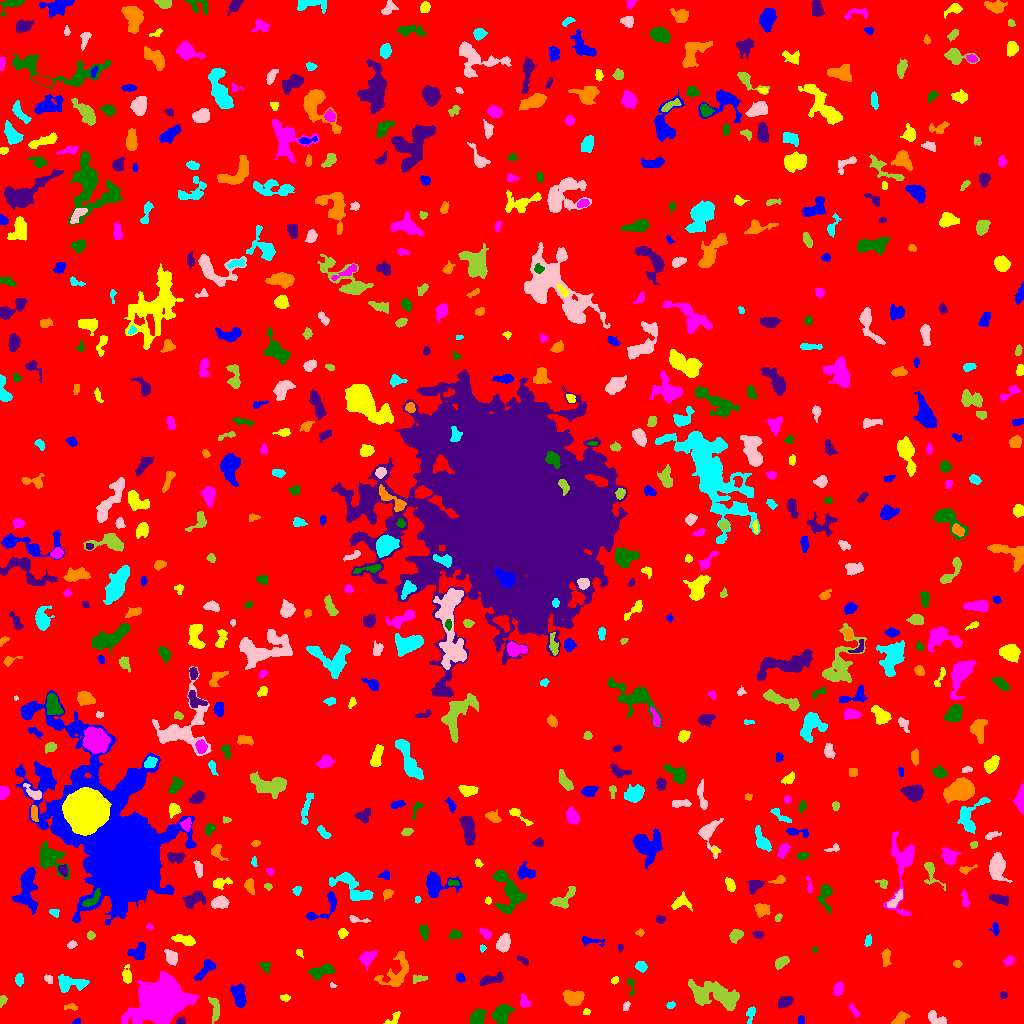

The file beside this chart, header and first rows:
ID, X, Y, A, B, theta, total_flux, mu_max, mu_median, mu_mean, R_fwhm, R_e, R10, R90, x_start, x_end, y_start, y_end, area, greylevel
0, 512.8, 519.7, 300.7, 299.9, -1.564, 1732669, 12.0, 2.0, 2.045, 95.86, 241.5, 92.73, 388.2, 0, 1023, 0, 1023, 847439, 2.045
1, 76.68, 1.461, 1.941, 1.283, 0.2968, 76.0, 4.0, 2.0, 1.81, 2.706, 1.784, 0.5642, 2.877, 72, 80, 0, 5, 42, 6.81
2, 394.1, 4.673, 4.495, 2.164, 0.7645, 159.0, 3.0, 1.0, 1.486, 3.949, 3.09, 1.262, 4.886, 383, 400, 0, 12, 107, 6.486
3, 160.4, 21.19, 11.1, 8.675, 0.5468, 33286, 58.0, 9.0, 15.08, 11.69, 11.1, 4.406, 20.4, 121, 199, 0, 52, 2207, 19.08
4, 501.2, 8.96, 5.104, 3.311, 0.6529, 940.0, 10.0, 2.0, 3.154, 4.72, 4.652, 1.693, 7.979, 491, 514, 0, 19, 298, 8.154
5, 180.1, 1.888, 2.51, 1.614, 0.2017, 205.0, 7.0, 3.0, 3.306, 2.932, 2.394, 0.7979, 3.742, 176, 185, 0, 6, 62, 8.306
6, 900.5, 4.576, 3.585, 2.278, 0.7634, 564.0, 9.0, 3.0, 3.811, 4.37, 3.478, 1.382, 5.47, 891, 910, 0, 12, 148, 8.811
7, 750.6, 10.56, 4.434, 2.01, 1.3, 149.0, 5.0, 1.0, 1.342, 1.871, 3.038, 0.9772, 4.918, 746, 755, 0, 17, 111, 6.342
8, 936.3, 4.813, 5.514, 2.669, -0.5283, 599.0, 7.0, 3.0, 3.443, 5.14, 4.297, 1.693, 6.58, 928, 946, 0, 13, 174, 7.443
9, 214.9, 15.28, 6.383, 2.217, -1.407, 128.0, 2.0, 1.0, 0.7033, 6.05, 3.989, 1.382, 5.698, 208, 219, 0, 26, 182, 7.703
10, 613.1, 3.216, 2.491, 2.022, 0.05118, 213.0, 5.0, 2.0, 2.477, 3.478, 2.821, 1.128, 4.406, 608, 619, 0, 8, 86, 7.477
11, 801.3, 3.51, 2.31, 1.661, 1.548, 96.0, 3.0, 2.0, 1.655, 3.192, 2.459, 0.9772, 3.827, 798, 804, 0, 8, 58, 6.655
12, 586.5, 11.86, 1.723, 1.526, 0.2198, 84.0, 4.0, 2.0, 1.826, 2.932, 1.954, 0.7979, 3.192, 583, 590, 9, 15, 46, 6.826
13, 854.4, 12.66, 3.873, 1.373, -0.9913, 109.0, 4.0, 1.0, 1.313, 2.985, 2.706, 0.7979, 4.478, 849, 859, 6, 20, 83, 6.313
14, 477, 5.645, 3.832, 2.975, 0.9478, 997.0, 11.0, 4.0, 4.863, 5.015, 4.184, 1.693, 6.723, 470, 486, 0, 15, 205, 9.863
15, 784.5, 22.01, 3.81, 2.414, 0.3823, 388.0, 6.0, 2.0, 2.456, 4.886, 3.868, 1.493, 5.971, 778, 793, 15, 27, 158, 7.456
16, 70.53, 16.56, 3.635, 1.338, -0.0289, 103.0, 3.0, 1.0, 1.373, 3.038, 2.523, 0.9772, 4.107, 64, 77, 13, 20, 75, 6.373
17, 670.6, 18.27, 2.16, 1.506, 0.2376, 108.0, 4.0, 2.0, 1.895, 3.432, 2.326, 0.9772, 3.568, 666, 675, 15, 22, 57, 7.895
18, 626.1, 17.46, 2.451, 1.515, 1.103, 175.0, 5.0, 3.0, 2.966, 3.241, 2.459, 0.9772, 3.827, 623, 630, 13, 22, 59, 6.966
19, 2.416, 22.84, 2.578, 1.53, 1.19, 219.0, 7.0, 3.0, 3.174, 3.192, 2.523, 0.9772, 3.868, 0, 7, 16, 28, 69, 8.174
20, 32.33, 24.88, 4.735, 2.922, -0.982, 846.0, 8.0, 4.0, 3.935, 6.18, 4.687, 1.871, 7.225, 25, 41, 16, 36, 215, 7.935
21, 238.3, 28.41, 5.658, 3.011, -1.298, 939.0, 8.0, 3.0, 3.39, 6.129, 5.14, 1.954, 8.117, 230, 246, 16, 40, 277, 9.39
22, 285.0, 25.71, 2.421, 1.651, -0.1362, 121.0, 4.0, 2.0, 1.891, 3.568, 2.523, 0.9772, 3.909, 280, 290, 22, 29, 64, 6.891
23, 524.5, 21.44, 3.164, 2.274, -1.254, 289.0, 5.0, 2.0, 2.558, 3.989, 3.29, 1.262, 5.202, 520, 530, 16, 30, 113, 7.558
24, 630.9, 38.47, 5.086, 1.722, -1.408, 200.0, 4.0, 2.0, 2.439, 4.687, 2.985, 1.128, 4.514, 627, 634, 28, 45, 82, 6.439
25, 1003, 28.31, 1.828, 1.659, 0.03928, 118.0, 4.0, 2.0, 2.185, 3.432, 2.257, 0.7979, 3.432, 1000, 1007, 25, 32, 54, 8.185
26, 573.4, 25.61, 4.93, 3.447, -0.01749, 1500, 10.0, 6.0, 5.415, 7.269, 5.262, 2.185, 7.979, 562, 584, 18, 33, 277, 9.415
27, 19.06, 43.88, 2.895, 1.75, 1.551, 265.0, 6.0, 3.0, 2.76, 4.068, 2.877, 1.128, 4.406, 15, 23, 37, 50, 96, 7.76
28, 332.4, 38.38, 1.577, 1.128, -0.2718, 64.0, 5.0, 1.5, 2.0, 1.871, 1.596, 0.5642, 2.706, 330, 337, 36, 41, 32, 7.0
29, 714, 28.67, 13.17, 5.564, -0.2772, 3581, 10.0, 4.0, 4.145, 10.39, 9.219, 3.656, 14.48, 688, 739, 13, 44, 864, 8.145
30, 965.3, 37.67, 6.025, 4.888, 0.4658, 1368, 7.0, 3.0, 3.353, 7.069, 6.482, 2.523, 10.01, 951, 976, 28, 49, 408, 7.353
31, 460.3, 45.2, 2.351, 1.845, -0.5643, 252.0, 8.0, 3.0, 3.19, 2.985, 2.459, 0.9772, 4.146, 456, 465, 41, 51, 79, 9.19
32, 615.0, 43.33, 2.145, 1.521, 0.9391, 144.0, 6.0, 3.0, 2.717, 3.09, 2.257, 0.7979, 3.432, 611, 618, 39, 47, 53, 7.717
33, 838.5, 34.58, 3.245, 2.078, 1.251, 429.0, 9.0, 3.0, 3.378, 3.478, 3.29, 1.262, 5.323, 833, 843, 28, 42, 127, 8.378
34, 321.5, 52.4, 6.09, 2.549, 0.299, 643.0, 6.0, 2.0, 2.582, 6.18, 4.687, 1.871, 7.291, 308, 335, 43, 60, 249, 7.582
35, 491.8, 44.15, 6.523, 2.226, 0.2452, 705.0, 7.0, 3.5, 3.525, 5.642, 4.687, 1.871, 7.069, 479, 503, 38, 52, 200, 7.525
36, 395.9, 49.54, 10.55, 6.137, 0.9817, 845.0, 7.0, 2.0, 1.829, 3.742, 6.129, 2.111, 10.19, 374, 408, 37, 72, 462, 6.829
37, 70.29, 39.77, 7.864, 3.523, 0.03657, 1370, 10.0, 4.0, 4.152, 6.58, 5.726, 2.257, 8.938, 58, 89, 31, 49, 330, 8.152
38, 48.34, 44.2, 2.558, 1.788, -0.8467, 131.0, 4.0, 2.0, 1.926, 3.868, 2.706, 0.9772, 4.029, 44, 52, 40, 49, 68, 7.926
39, 419.1, 44.53, 3.881, 1.701, 0.139, 285.0, 6.0, 3.0, 2.938, 4.442, 3.09, 1.128, 4.687, 413, 427, 40, 49, 97, 8.938
40, 443.4, 45.57, 2.398, 1.665, 0.3327, 142.0, 4.0, 2.0, 2.119, 3.656, 2.523, 0.9772, 3.949, 438, 447, 42, 50, 67, 8.119
41, 206, 54.7, 6.772, 2.5, 0.8319, 825.0, 10.0, 3.0, 3.819, 4.618, 4.478, 1.596, 7.247, 194, 215, 43, 64, 216, 8.819
42, 127.1, 47.14, 3.844, 2.015, -1.5, 429.0, 8.0, 2.0, 3.109, 4.222, 3.29, 1.262, 5.412, 122, 131, 40, 59, 138, 8.109
43, 367.1, 65.53, 4.558, 3.236, 0.7393, 730.0, 7.0, 4.0, 3.578, 5.997, 4.72, 1.871, 7.069, 358, 377, 53, 73, 204, 7.578
44, 265.7, 56.7, 2.817, 2.091, -1.157, 167.0, 4.0, 2.0, 1.815, 3.868, 2.706, 1.128, 4.549, 259, 270, 49, 61, 92, 6.815
45, 522.9, 63.14, 3.605, 1.428, -0.5675, 166.0, 5.0, 2.0, 2.243, 2.985, 2.706, 0.9772, 4.222, 517, 528, 58, 68, 74, 7.243
46, 957.2, 59.76, 1.975, 1.559, 0.04283, 88.0, 4.0, 1.0, 1.467, 2.877, 2.185, 0.7979, 3.568, 953, 962, 56, 63, 60, 7.467
47, 641.3, 56.95, 2.67, 2.169, -0.3077, 287.0, 6.0, 2.0, 2.633, 3.989, 3.038, 1.128, 4.853, 635, 647, 51, 62, 109, 7.633
48, 171.1, 66.95, 3.716, 2.577, -1.011, 517.0, 7.0, 3.0, 3.114, 4.583, 3.868, 1.493, 6.129, 164, 177, 58, 74, 166, 8.114
49, 780.8, 60.78, 3.626, 2.09, 0.6297, 357.0, 6.0, 2.0, 2.532, 4.618, 3.385, 1.262, 5.262, 775, 789, 54, 67, 141, 7.532
50, 905, 65.83, 2.747, 1.425, 0.9194, 84.0, 3.0, 1.0, 1.448, 2.764, 2.185, 0.7979, 3.613, 900, 909, 60, 70, 58, 6.448
51, 138.1, 70.87, 4.603, 3.662, 0.9854, 551.0, 6.0, 2.0, 2.539, 5.528, 4.478, 1.693, 7.069, 127, 145, 64, 81, 217, 7.539
52, 299.5, 70.83, 2.065, 1.45, -0.9503, 89.0, 5.0, 2.0, 1.745, 1.954, 2.034, 0.5642, 3.385, 296, 303, 65, 74, 51, 6.745
53, 1009, 62.75, 2.657, 1.781, 0.6964, 150.0, 4.0, 1.0, 1.667, 3.742, 2.646, 0.9772, 4.406, 1003, 1014, 57, 68, 90, 7.667
54, 814.9, 74.08, 1.454, 1.24, 0.8194, 61.0, 4.0, 2.0, 2.033, 2.394, 1.596, 0.5642, 2.585, 812, 818, 70, 76, 30, 7.033
55, 620.1, 76.41, 2.053, 1.282, 1.549, 79.0, 4.0, 2.0, 1.881, 2.932, 1.954, 0.5642, 3.09, 618, 623, 71, 79, 42, 6.881
56, 885.9, 66.22, 4.353, 1.945, 1.535, 319.0, 5.0, 2.0, 2.381, 4.406, 3.613, 1.493, 5.499, 881, 891, 57, 75, 134, 7.381
57, 482, 75.5, 1.34, 1.186, -0.0, 44.0, 3.0, 1.0, 1.073, 2.111, 1.596, 0.5642, 2.585, 480, 486, 71, 79, 41, 7.073
58, 71.53, 78.69, 2.269, 1.619, 0.4064, 147.0, 6.0, 2.0, 2.194, 2.821, 2.394, 0.7979, 3.949, 67, 77, 75, 83, 67, 7.194
59, 736.1, 88.47, 3.376, 2.527, 0.5551, 340.0, 5.0, 2.0, 2.297, 4.478, 3.7, 1.382, 5.726, 729, 743, 80, 94, 148, 7.297
... 677 more rows
